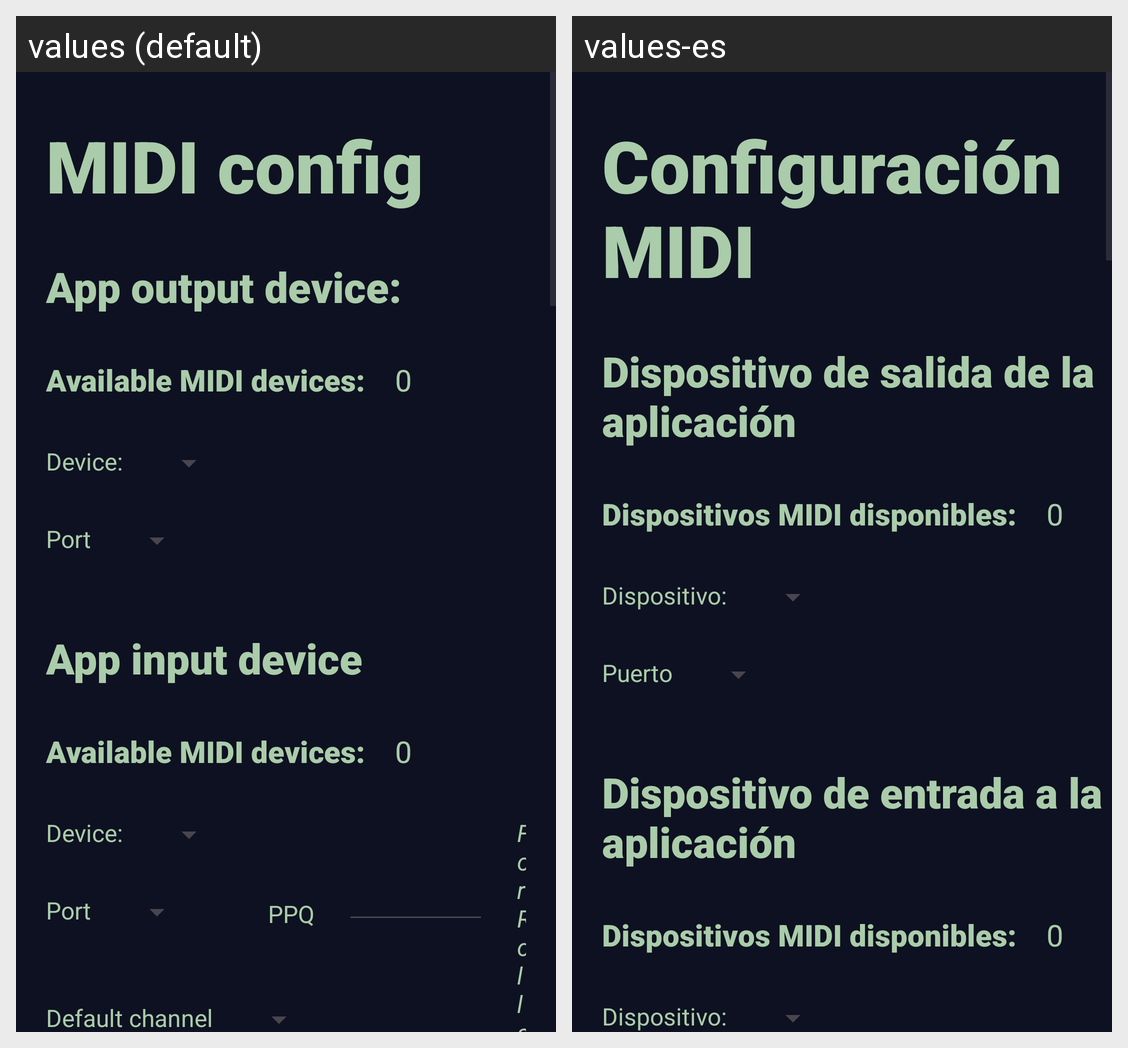

This grid shows one Android layout under two languages. Give, for every string resource on the screen, its name, the default text and each shown locale's text.
Android screen res/layout/midiconfig.xml rendered under 2 locales, left to right: values (default), values-es. Device: Nexus 5 (rendered at 1080×1920; each locale shown at half size, 540×960, under a caption strip naming it); theme Theme.Midandpad.
Strings drawn on this screen, with the default value and each locale's value (text and hints the layout hard-codes, and strings that could not be matched under every locale, appear in the picture but are not listed):

smidiconfigtitle
  values: MIDI config
  values-es: Configuración MIDI

sappouttitle
  values: App output device:
  values-es: Dispositivo de salida de la aplicación

available_devices
  values: Available MIDI devices:
  values-es: Dispositivos MIDI disponibles:

slabeldevice
  values: Device:
  values-es: Dispositivo:

sport
  values: Port
  values-es: Puerto

sappintitle
  values: App input device
  values-es: Dispositivo de entrada a la aplicación
